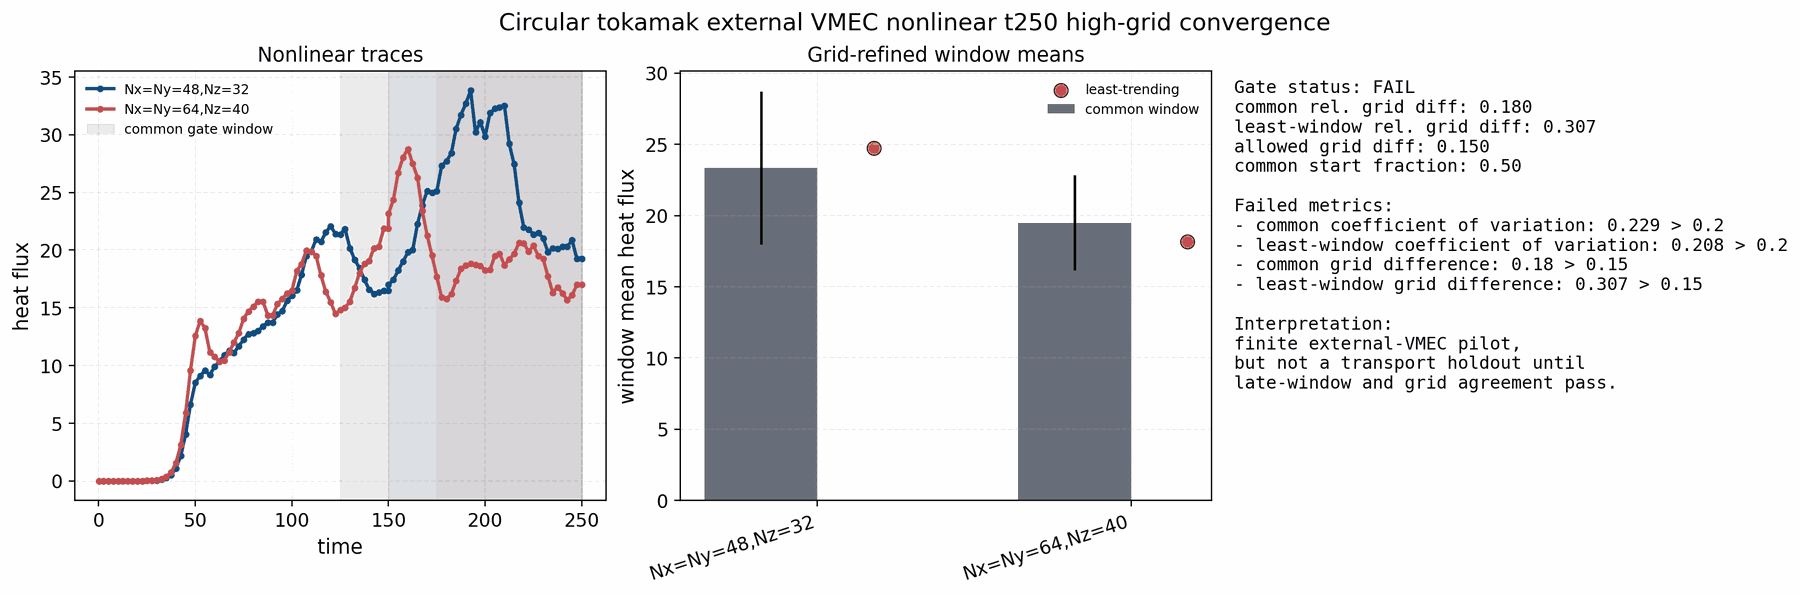

The data file committed next to this chart (first rows):
run, window, tmin, tmax, n_samples, heat_flux_mean, heat_flux_std, heat_flux_coefficient_of_variation, heat_flux_slope, heat_flux_relative_slope_per_time, wphi_mean, wphi_std
Nx=Ny=48,Nz=32, least_trending_window, 150.1, 250, 41, 24.73, 5.138, 0.2078, -0.01442, -0.000583, 9.954, 2.438
Nx=Ny=48,Nz=32, common_window, 125.1, 250, 52, 23.35, 5.359, 0.2295, 0.04038, 0.001729, 9.541, 2.338
Nx=Ny=64,Nz=40, least_trending_window, 175.1, 250, 31, 18.15, 1.501, 0.08267, -0.003476, -0.0001915, 7.69, 0.8361
Nx=Ny=64,Nz=40, common_window, 125.1, 250, 52, 19.5, 3.348, 0.1717, -0.02542, -0.001304, 7.647, 1.377
